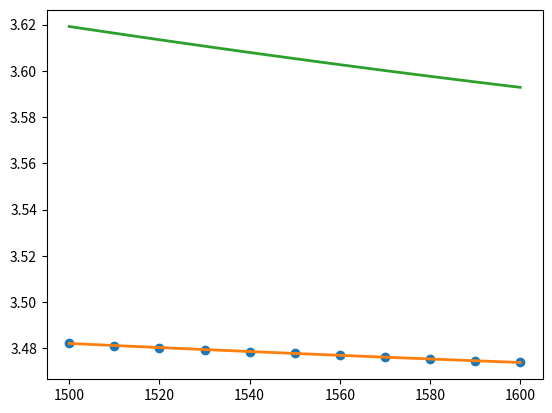

This figure's Python source:
# -*- coding: utf-8 -*-
"""
Helper code to calculate GVD and group refractive index from a set of 
effective refractive index versus wavelength data

x (numpy array): wavelengths in nm
y (numpy array): corresponding effective refractive index values

Created on Sun Oct  5 16:36:04 2025

@author: dch2y
"""

import numpy as np
from numpy.polynomial import Chebyshev
import matplotlib.pyplot as plt
import scipy.constants as sc

"""
in this example we use published sellemeier form for refractive index of silicon
C. D. Salzberg and J. J. Villa. Infrared refractive indexes of silicon, 
germanium and modified selenium glass. J. Opt. Soc. Am., 47, 244-246 (1957)

substitute with appropriate effective refractive index which can include 
material, structural or any other dependence
"""

si_sell = np.array([[10.6684293,0.0909121907],
                    [0.0030434748,1.28766018],
                    [1.54133408,1218816.]])
my_n2 = lambda w : 1+(si_sell[:,0]*(w/1000.)**2/((w/1000.)**2-si_sell[:,1])).sum()

# populate x, y arrays 
# here we fit to third-order dispersive term - change as required

npoints = 11
x = np.linspace(1500.,1600.,npoints)
y = np.empty(npoints)
for i, xi in enumerate(x):
    y[i] = np.sqrt(my_n2(xi)) 
   
plt.plot(x,y,'o')
p, pinfo = Chebyshev.fit(x,y,3,full=True)
xx, yy = p.linspace()
xz, zz = p.deriv(1).linspace()
zz = yy - xx*zz
xg, gvd = p.deriv(2).linspace()
gvd = -1.e12*xx*gvd/sc.c
# units of gvd are ps/nm/m
plt.plot(xx, yy, lw=2)
plt.plot(xx, zz, lw=2)
plt.show()

mid_pt = (x[0]+x[-1])/2.
print("mid-point wavelength=", mid_pt, "nm")
print("n_p=", p(mid_pt))
print("n_g=", p(mid_pt)-mid_pt*p.deriv(1)(mid_pt))
print("GVD=", -1.e12*mid_pt*p.deriv(2)(mid_pt)/sc.c, "ps/nm/m")
      
